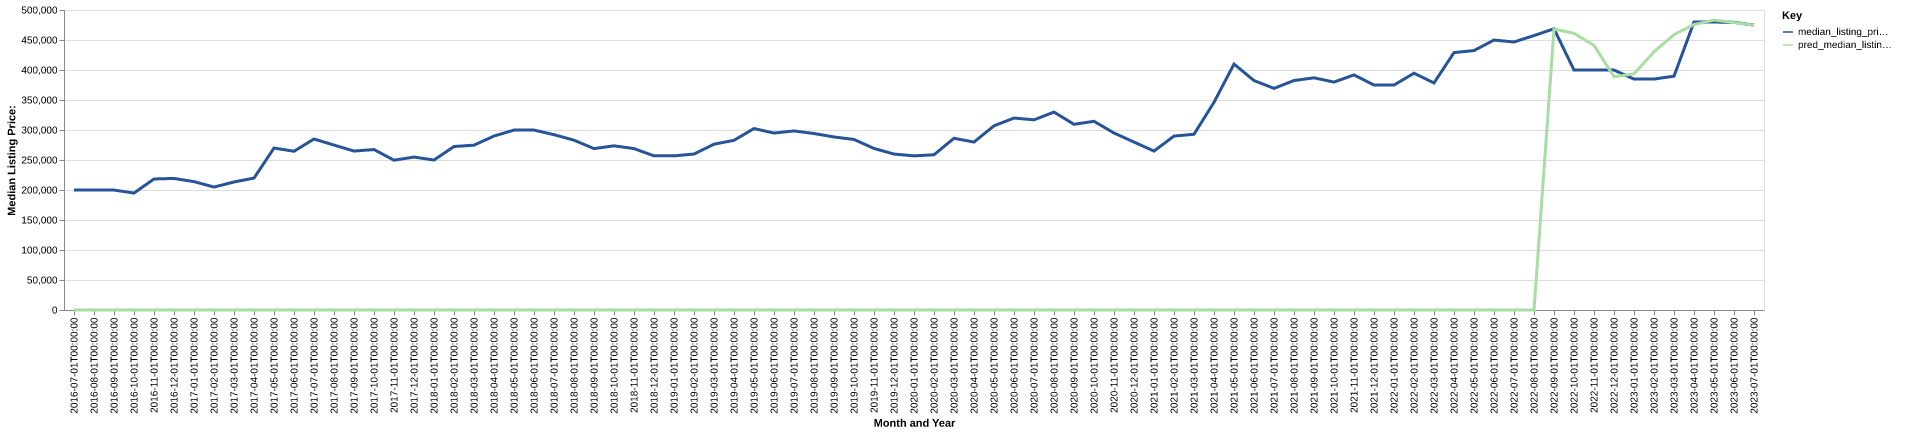

The file beside this chart, header and first rows:
date, time_idx, median_listing_price, thirty_year_interest_rate_five, month, county_name, active_listing_count, median_days_on_market, pred_median_listing_price, month_year
2016-07-01, 0, 199900, 3.72, 7, Tullahoma-Manchester, TN, 576.0, 71.0, 0, Jul-2016
2016-08-01, 1, 199900, 3.73, 8, Tullahoma-Manchester, TN, 583.0, 69.0, 0, Aug-2016
2016-09-01, 2, 199900, 3.66, 9, Tullahoma-Manchester, TN, 585.0, 64.0, 0, Sep-2016
2016-10-01, 3, 194900, 3.64, 10, Tullahoma-Manchester, TN, 573.0, 70.0, 0, Oct-2016
2016-11-01, 4, 218375, 3.66, 11, Tullahoma-Manchester, TN, 533.0, 73.0, 0, Nov-2016
2016-12-01, 5, 219250, 3.48, 12, Tullahoma-Manchester, TN, 516.0, 80.0, 0, Dec-2016
2017-01-01, 6, 213975, 3.45, 1, Tullahoma-Manchester, TN, 486.0, 92.0, 0, Jan-2017
2017-02-01, 7, 204950, 3.5, 2, Tullahoma-Manchester, TN, 471.0, 85.0, 0, Feb-2017
2017-03-01, 8, 213325, 3.52, 3, Tullahoma-Manchester, TN, 488.0, 69.0, 0, Mar-2017
2017-04-01, 9, 219900, 4.03, 4, Tullahoma-Manchester, TN, 497.0, 66.0, 0, Apr-2017
2017-05-01, 10, 269900, 4.32, 5, Tullahoma-Manchester, TN, 404.0, 60.0, 0, May-2017
2017-06-01, 11, 264550, 4.2, 6, Tullahoma-Manchester, TN, 421.0, 59.0, 0, Jun-2017
2017-07-01, 12, 284950, 4.19, 7, Tullahoma-Manchester, TN, 412.0, 68.0, 0, Jul-2017
2017-08-01, 13, 274900, 4.3, 8, Tullahoma-Manchester, TN, 422.0, 66.0, 0, Aug-2017
2017-09-01, 14, 264900, 4.1, 9, Tullahoma-Manchester, TN, 427.0, 69.0, 0, Sep-2017
2017-10-01, 15, 267425, 4.05, 10, Tullahoma-Manchester, TN, 406.0, 73.0, 0, Oct-2017
2017-11-01, 16, 249675, 3.94, 11, Tullahoma-Manchester, TN, 397.0, 69.0, 0, Nov-2017
2017-12-01, 17, 254900, 4.03, 12, Tullahoma-Manchester, TN, 373.0, 74.0, 0, Dec-2017
2018-01-01, 18, 249950, 3.93, 1, Tullahoma-Manchester, TN, 342.0, 87.0, 0, Jan-2018
2018-02-01, 19, 272450, 3.83, 2, Tullahoma-Manchester, TN, 331.0, 91.0, 0, Feb-2018
2018-03-01, 20, 274750, 3.94, 3, Tullahoma-Manchester, TN, 336.0, 60.0, 0, Mar-2018
2018-04-01, 21, 289925, 3.95, 4, Tullahoma-Manchester, TN, 332.0, 61.0, 0, Apr-2018
2018-05-01, 22, 299900, 3.99, 5, Tullahoma-Manchester, TN, 334.0, 61.0, 0, May-2018
2018-06-01, 23, 299900, 4.15, 6, Tullahoma-Manchester, TN, 359.0, 51.0, 0, Jun-2018
2018-07-01, 24, 292200, 4.4, 7, Tullahoma-Manchester, TN, 362.0, 58.0, 0, Jul-2018
2018-08-01, 25, 283049, 4.46, 8, Tullahoma-Manchester, TN, 366.0, 67.0, 0, Aug-2018
2018-09-01, 26, 269000, 4.58, 9, Tullahoma-Manchester, TN, 373.0, 65.0, 0, Sep-2018
2018-10-01, 27, 273625, 4.66, 10, Tullahoma-Manchester, TN, 375.0, 61.0, 0, Oct-2018
2018-11-01, 28, 269000, 4.62, 11, Tullahoma-Manchester, TN, 373.0, 67.0, 0, Nov-2018
2018-12-01, 29, 256900, 4.54, 12, Tullahoma-Manchester, TN, 366.0, 72.0, 0, Dec-2018
2019-01-01, 30, 256900, 4.6, 1, Tullahoma-Manchester, TN, 344.0, 81.0, 0, Jan-2019
2019-02-01, 31, 259925, 4.72, 2, Tullahoma-Manchester, TN, 346.0, 76.0, 0, Feb-2019
2019-03-01, 32, 276329, 4.9, 3, Tullahoma-Manchester, TN, 320.0, 72.0, 0, Mar-2019
2019-04-01, 33, 282829, 4.94, 4, Tullahoma-Manchester, TN, 300.0, 64.0, 0, Apr-2019
2019-05-01, 34, 302425, 4.75, 5, Tullahoma-Manchester, TN, 315.0, 49.0, 0, May-2019
2019-06-01, 35, 294900, 4.51, 6, Tullahoma-Manchester, TN, 334.0, 45.0, 0, Jun-2019
2019-07-01, 36, 298450, 4.41, 7, Tullahoma-Manchester, TN, 341.0, 52.0, 0, Jul-2019
2019-08-01, 37, 294109, 4.41, 8, Tullahoma-Manchester, TN, 344.0, 59.0, 0, Aug-2019
2019-09-01, 38, 288423, 4.2, 9, Tullahoma-Manchester, TN, 357.0, 63.0, 0, Sep-2019
2019-10-01, 39, 284250, 4.14, 10, Tullahoma-Manchester, TN, 365.0, 67.0, 0, Oct-2019
2019-11-01, 40, 269250, 3.84, 11, Tullahoma-Manchester, TN, 349.0, 65.0, 0, Nov-2019
2019-12-01, 41, 259900, 3.81, 12, Tullahoma-Manchester, TN, 343.0, 68.0, 0, Dec-2019
2020-01-01, 42, 256900, 3.75, 1, Tullahoma-Manchester, TN, 317.0, 73.0, 0, Jan-2020
2020-02-01, 43, 258750, 3.73, 2, Tullahoma-Manchester, TN, 302.0, 80.0, 0, Feb-2020
2020-03-01, 44, 286175, 3.78, 3, Tullahoma-Manchester, TN, 286.0, 64.0, 0, Mar-2020
2020-04-01, 45, 279900, 3.75, 4, Tullahoma-Manchester, TN, 284.0, 61.0, 0, Apr-2020
2020-05-01, 46, 306990, 3.74, 5, Tullahoma-Manchester, TN, 255.0, 64.0, 0, May-2020
2020-06-01, 47, 319900, 3.72, 6, Tullahoma-Manchester, TN, 217.0, 51.0, 0, Jun-2020
2020-07-01, 48, 316950, 3.49, 7, Tullahoma-Manchester, TN, 201.0, 45.0, 0, Jul-2020
2020-08-01, 49, 329900, 3.65, 8, Tullahoma-Manchester, TN, 178.0, 35.0, 0, Aug-2020
2020-09-01, 50, 309475, 3.33, 9, Tullahoma-Manchester, TN, 151.0, 34.0, 0, Sep-2020
2020-10-01, 51, 314500, 3.28, 10, Tullahoma-Manchester, TN, 149.0, 36.0, 0, Oct-2020
2020-11-01, 52, 295000, 3.21, 11, Tullahoma-Manchester, TN, 140.0, 44.0, 0, Nov-2020
2020-12-01, 53, 279900, 3.07, 12, Tullahoma-Manchester, TN, 139.0, 39.0, 0, Dec-2020
2021-01-01, 54, 264900, 2.99, 1, Tullahoma-Manchester, TN, 135.0, 41.0, 0, Jan-2021
2021-02-01, 55, 289900, 2.93, 2, Tullahoma-Manchester, TN, 119.0, 31.0, 0, Feb-2021
2021-03-01, 56, 292900, 2.88, 3, Tullahoma-Manchester, TN, 107.0, 25.0, 0, Mar-2021
2021-04-01, 57, 346200, 2.84, 4, Tullahoma-Manchester, TN, 100.0, 19.0, 0, Apr-2021
2021-05-01, 58, 409900, 2.71, 5, Tullahoma-Manchester, TN, 117.0, 17.0, 0, May-2021
2021-06-01, 59, 382425, 2.79, 6, Tullahoma-Manchester, TN, 119.0, 24.0, 0, Jun-2021
... 25 more rows
